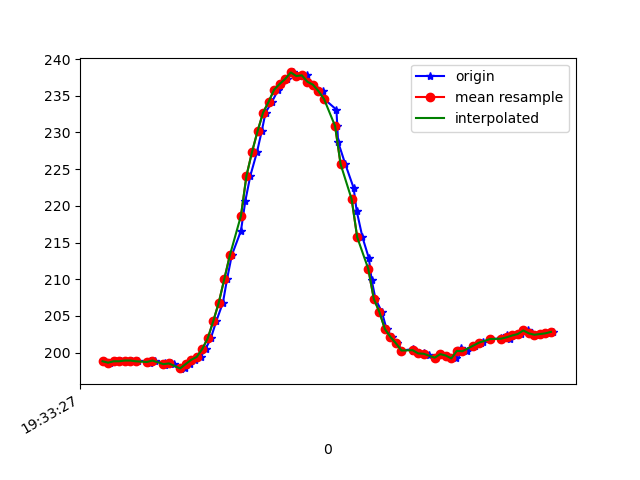

Values plotted in this chart, from the file beside it:
1617737607447, 433244140336038, 198.92578, -254.49219, -66.99219
1617737607452, 433244159320289, 198.7, -253.9, -66.7
1617737607468, 433244178274019, 198.6, -254.3, -66.5
1617737607488, 433244197227748, 198.8, -254.7, -67.29
1617737607506, 433244216364606, 198.8, -254.5, -67.29
1617737607525, 433244235440421, 198.9, -254.8, -66.6
1617737607546, 433244255004577, 198.9, -254, -65.23
1617737607569, 433244273531008, 198.8, -254.3, -65.92
1617737607610, 433244292850993, 198.9, -254.4, -67.38
1617737607613, 433244312506713, 198.5, -254.3, -65.92
1617737607631, 433244331399400, 198.9, -254, -66.89
1617737607665, 433244350475215, 198.5, -254.7, -66.5
1617737607667, 433244369673115, 198.3, -255, -66.6
1617737607687, 433244388779451, 198.6, -253.8, -66.31
1617737607699, 433244407946830, 198.4, -254.5, -66.7
1617737607724, 433244426931081, 197.8, -254.2, -66.6
1617737607739, 433244446006896, 197.9, -253.6, -65.23
1617737607755, 433244465082711, 198.4, -254.2, -64.94
1617737607774, 433244484097483, 199, -253.3, -65.33
1617737607794, 433244503112256, 199.4, -253.6, -65.23
1617737607812, 433244522188071, 200.5, -253.2, -65.82
1617737607831, 433244541202843, 202, -252.6, -65.23
1617737607851, 433244560187094, 204.3, -251.6, -64.26
1617737607875, 433244579201866, 206.8, -250.7, -63.38
1617737607890, 433244598155596, 210.1, -249.1, -62.3
1617737607907, 433244617231411, 213.3, -247.9, -60.64
1617737607940, 433244636704003, 216.6, -247.1, -58.59
1617737607956, 433244655688254, 220.7, -246.3, -56.93
1617737607974, 433244675405016, 224.1, -245, -54.88
1617737607998, 433244694267182, 227.3, -244.6, -51.95
1617737608015, 433244713251433, 230.2, -244.5, -49.12
1617737608029, 433244732235684, 232.7, -244.9, -46.68
1617737608052, 433244751769318, 234.2, -245.9, -45.61
1617737608075, 433244770600963, 235.8, -245.9, -43.16
1617737608084, 433244789920948, 236.6, -245.7, -41.99
1617737608107, 433244809057806, 237.3, -245.6, -41.89
1617737608127, 433244828133621, 238.2, -245.2, -40.82
1617737608149, 433244847392563, 237.7, -245.5, -40.72
1617737608177, 433244866651506, 237.8, -245.7, -41.8
1617737608181, 433244885849406, 236.9, -246.2, -42.19
1617737608202, 433244904894700, 236.5, -245.8, -43.55
1617737608238, 433244924092600, 235.6, -246.3, -45.02
1617737608241, 433244943198936, 234.6, -246.4, -47.36
1617737608285, 433244962427358, 233.1, -247.6, -48.73
1617737608288, 433244981320045, 230.9, -248.1, -50.88
1617737608291, 433245000426381, 228.7, -249.3, -54.1
1617737608317, 433245019410632, 225.7, -250.2, -55.57
1617737608347, 433245038516968, 222.5, -250.2, -58.01
1617737608358, 433245057684347, 219.3, -249.9, -60.06
1617737608379, 433245076882247, 215.7, -250.5, -61.72
1617737608402, 433245096019105, 212.9, -249.8, -61.82
1617737608412, 433245115186484, 210, -250.4, -62.4
1617737608426, 433245134292820, 207.3, -249.9, -63.38
1617737608449, 433245153368635, 205.6, -250.1, -64.45
1617737608466, 433245172474971, 203.2, -249.8, -64.84
1617737608485, 433245191550786, 202.1, -250.6, -65.33
1617737608505, 433245210657122, 201.3, -251.3, -65.23
1617737608523, 433245229793980, 200.3, -251.4, -64.26
1617737608560, 433245248900316, 200.5, -251.1, -64.45
1617737608563, 433245268403429, 200.2, -251.4, -64.84
1617737608585, 433245287296116, 199.9, -251.7, -64.94
... 25 more rows
